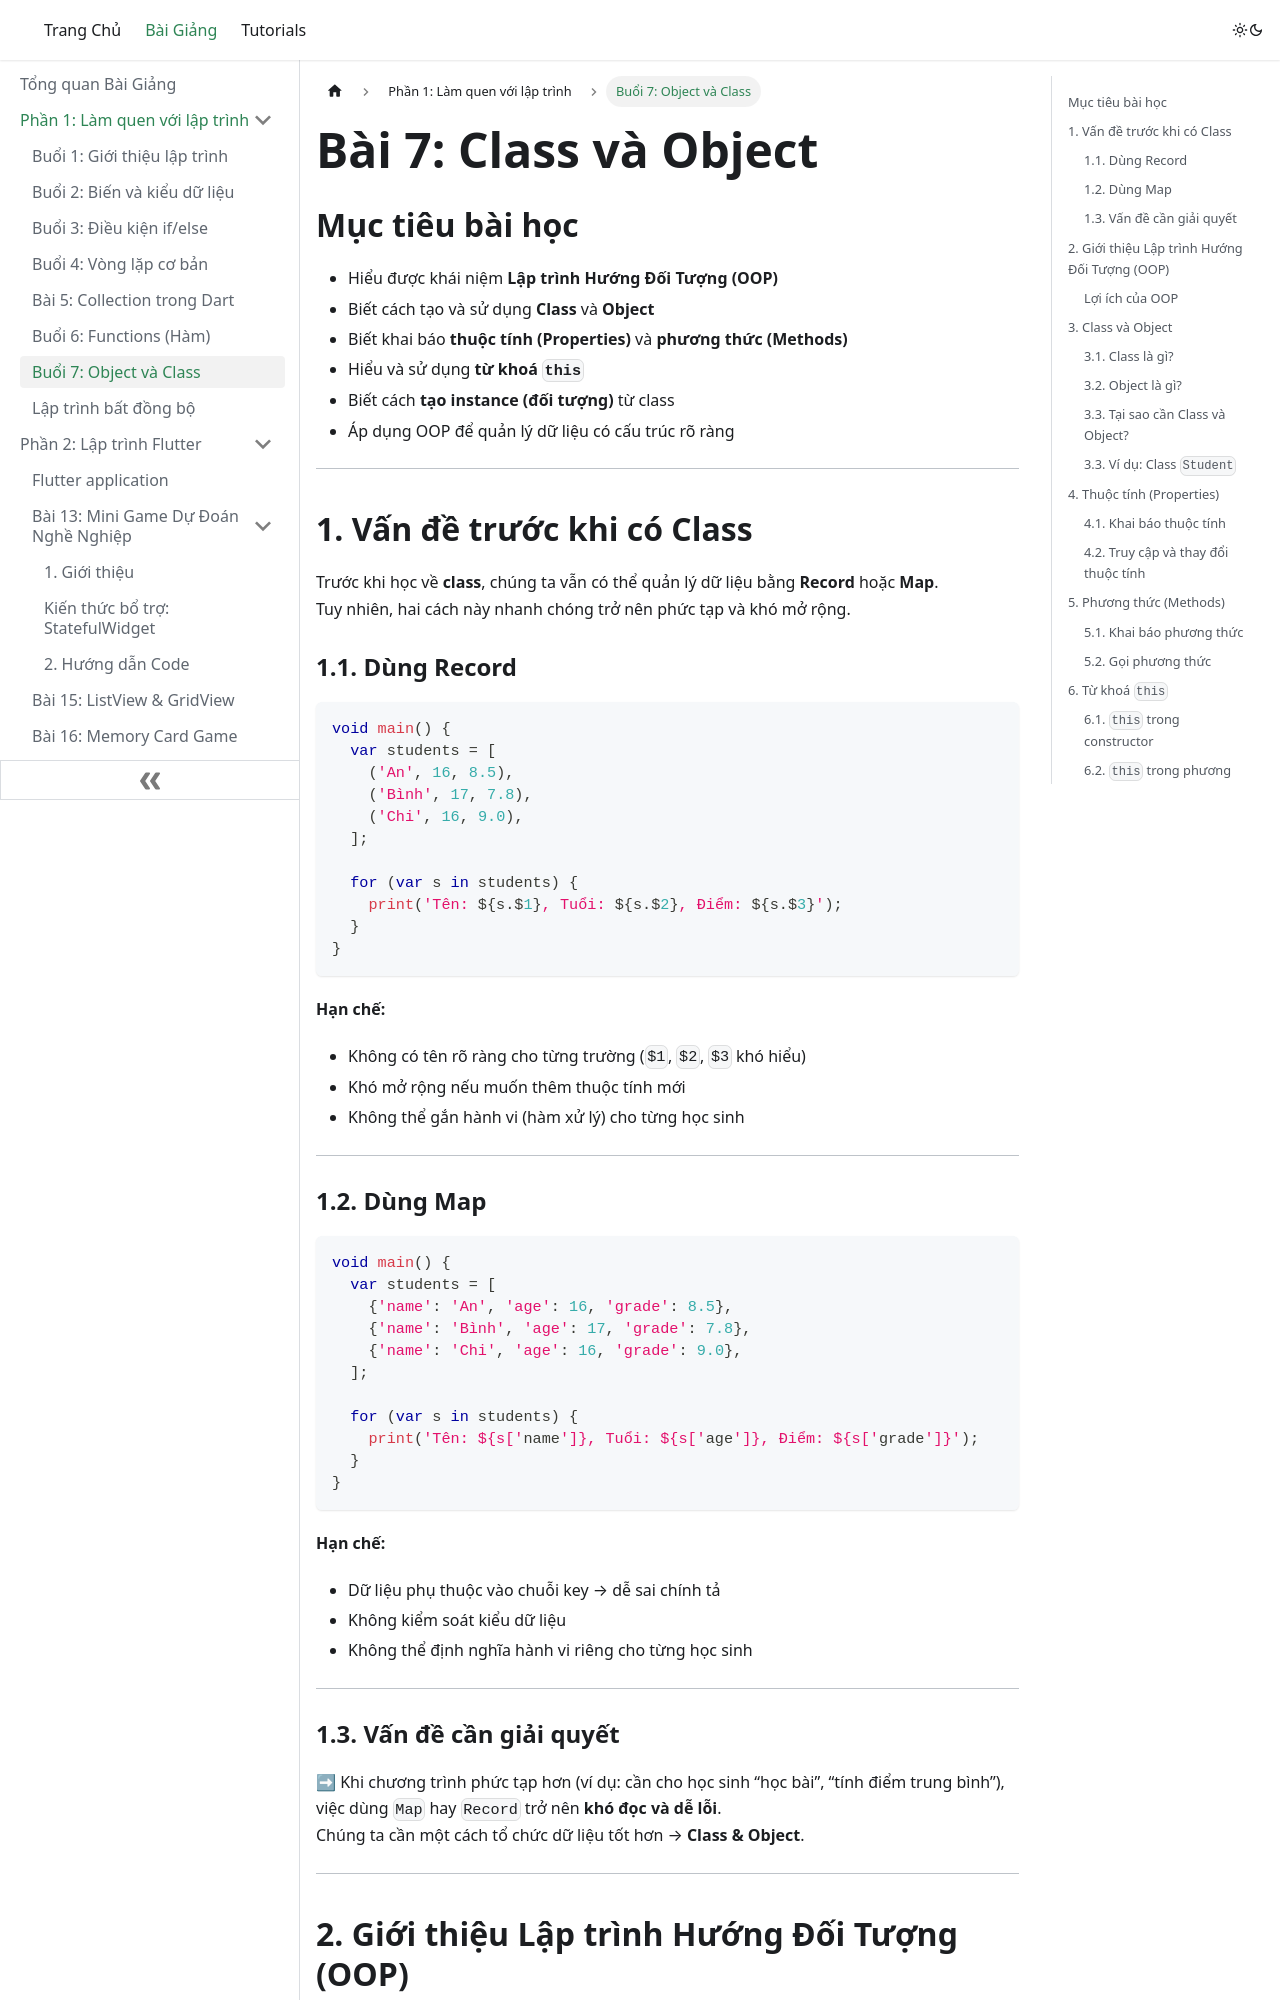

repository: quangvtvp/class-doc · page: lessons/bai-07-object-and-class/index.html · generator: docusaurus

# Bài 7: Class và Object

## Mục tiêu bài học

- Hiểu được khái niệm **Lập trình Hướng Đối Tượng (OOP)**
- Biết cách tạo và sử dụng **Class** và **Object**
- Biết khai báo **thuộc tính (Properties)** và **phương thức (Methods)**
- Hiểu và sử dụng **từ khoá `this`**
- Biết cách **tạo instance (đối tượng)** từ class
- Áp dụng OOP để quản lý dữ liệu có cấu trúc rõ ràng

---

## 1. Vấn đề trước khi có Class

Trước khi học về **class**, chúng ta vẫn có thể quản lý dữ liệu bằng **Record** hoặc **Map**.  
Tuy nhiên, hai cách này nhanh chóng trở nên phức tạp và khó mở rộng.

### 1.1. Dùng Record

```dart
void main() {
  var students = [
    ('An', 16, 8.5),
    ('Bình', 17, 7.8),
    ('Chi', 16, 9.0),
  ];

  for (var s in students) {
    print('Tên: ${s.$1}, Tuổi: ${s.$2}, Điểm: ${s.$3}');
  }
}
```

**Hạn chế:**

- Không có tên rõ ràng cho từng trường (`$1`, `$2`, `$3` khó hiểu)
- Khó mở rộng nếu muốn thêm thuộc tính mới
- Không thể gắn hành vi (hàm xử lý) cho từng học sinh

---

### 1.2. Dùng Map

```dart
void main() {
  var students = [
    {'name': 'An', 'age': 16, 'grade': 8.5},
    {'name': 'Bình', 'age': 17, 'grade': 7.8},
    {'name': 'Chi', 'age': 16, 'grade': 9.0},
  ];

  for (var s in students) {
    print('Tên: ${s['name']}, Tuổi: ${s['age']}, Điểm: ${s['grade']}');
  }
}
```

**Hạn chế:**

- Dữ liệu phụ thuộc vào chuỗi key → dễ sai chính tả
- Không kiểm soát kiểu dữ liệu
- Không thể định nghĩa hành vi riêng cho từng học sinh

---

### 1.3. Vấn đề cần giải quyết

➡ Khi chương trình phức tạp hơn (ví dụ: cần cho học sinh “học bài”, “tính điểm trung bình”),  
việc dùng `Map` hay `Record` trở nên **khó đọc và dễ lỗi**.  
Chúng ta cần một cách tổ chức dữ liệu tốt hơn → **Class & Object**.

---

## 2. Giới thiệu Lập trình Hướng Đối Tượng (OOP)

**OOP (Object-Oriented Programming)** là cách lập trình dựa trên **“đối tượng”** – mỗi đối tượng chứa cả **dữ liệu** và **hành vi** của chính nó.

**Ví dụ thực tế:**

- Một học sinh có: tên, tuổi, điểm (dữ liệu) → và hành vi: học, thi, xem điểm.
- Một quyển sách có: tiêu đề, tác giả, năm xuất bản → và hành vi: hiển thị thông tin.

### Lợi ích của OOP

- Dễ quản lý, bảo trì và mở rộng chương trình
- Dữ liệu và hành vi được gom nhóm hợp lý
- Có thể **tái sử dụng** và **kế thừa** sau này

---

## 3. Class và Object
